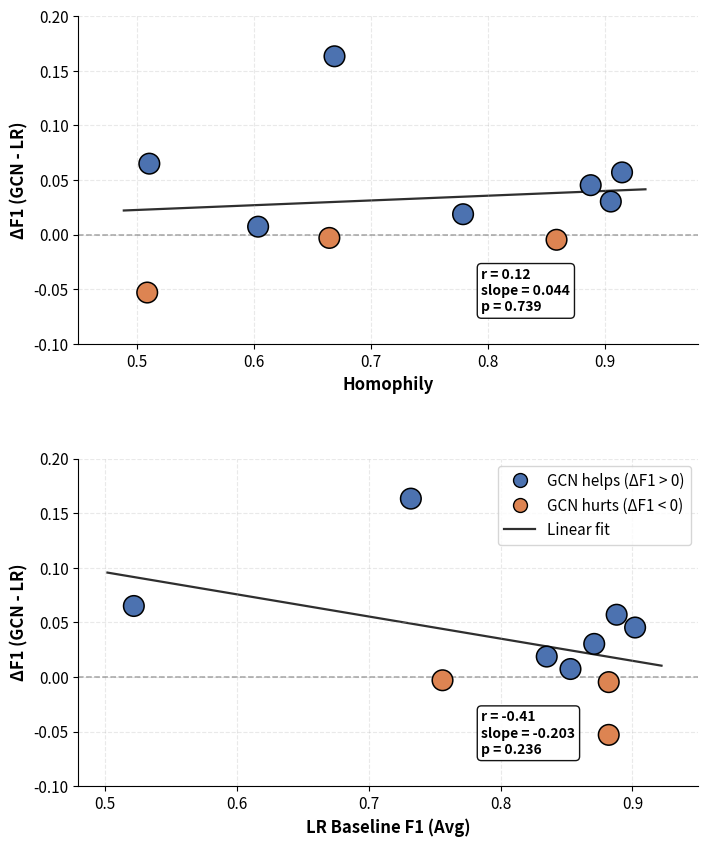

This figure's Python source:
import matplotlib.pyplot as plt
import numpy as np
from matplotlib.lines import Line2D
import os

try:
    from scipy import stats
except Exception as e:
    raise ImportError("This script requires scipy. Install it with `pip install scipy` and re-run.") from e

# -----------------------------
# Data
# -----------------------------
classes = list(range(10))
homophily = np.array([0.6689, 0.6036, 0.8879, 0.5088, 0.8587,
                      0.9147, 0.5106, 0.9051, 0.6645, 0.7788])
lr_baseline = np.array([0.732, 0.853, 0.902, 0.882, 0.882,
                        0.888, 0.522, 0.871, 0.756, 0.835])
delta_f1 = np.array([0.1633, 0.0073, 0.0453, -0.0530, -0.0047,
                     0.0570, 0.0650, 0.0303, -0.0030, 0.0187])

# Journal palette
PALETTE_POS = '#4C72B0'   # GCN helps
PALETTE_NEG = '#DD8452'   # GCN hurts
FIT_COLOR = '#2F2F2F'

colors = [PALETTE_POS if d > 0 else PALETTE_NEG for d in delta_f1]

# -----------------------------
# Helpers: linear fit + annotate p-value
# -----------------------------
def p_to_stars(p):
    if p < 0.001: return '***'
    if p < 0.01: return '**'
    if p < 0.05: return '*'
    return ''

def fit_and_annotate(ax, x, y, xpos, ypos, fit_color=FIT_COLOR):
    coeffs = np.polyfit(x, y, 1)
    slope, intercept = coeffs[0], coeffs[1]
    r, pval = stats.pearsonr(x, y)
    x_line = np.linspace(x.min() - 0.02, x.max() + 0.02, 200)
    y_line = np.polyval(coeffs, x_line)
    ax.plot(x_line, y_line, linestyle='-', linewidth=1.6, color=fit_color, zorder=1)
    
    if pval < 0.001: p_text = "p < 0.001"
    else: p_text = f"p = {pval:.3f}"
    stars = p_to_stars(pval)
    
    ax.text(xpos, ypos,
            f"r = {r:.2f} {stars}\nslope = {slope:.3f}\n{p_text}",
            transform=ax.transAxes, fontsize=10, fontweight='bold',
            bbox=dict(boxstyle='round,pad=0.3', facecolor='white', alpha=0.92),
            zorder=5)
    return r, pval, slope, intercept

# -----------------------------
# Figure setup
# -----------------------------
plt.rcParams.update({
    "font.size": 12,
    "axes.spines.top": False,
    "axes.spines.right": False,
})

FIG_W, FIG_H = 8, 10  # taller for vertical stack
fig, axes = plt.subplots(2, 1, figsize=(FIG_W, FIG_H))
plt.subplots_adjust(hspace=0.35)

def beautify_axes(ax):
    ax.spines['top'].set_visible(False)
    ax.spines['right'].set_visible(False)
    ax.tick_params(axis='both', labelsize=11)
    ax.grid(True, linestyle='--', alpha=0.28)

# -----------------------------
# Plot 1: Homophily vs ΔF1
# -----------------------------
ax1 = axes[0]
ax1.scatter(homophily, delta_f1, c=colors, s=220, edgecolor='black', linewidth=1.1, zorder=3)
ax1.axhline(y=0, color='gray', linestyle='--', linewidth=1.1, alpha=0.7)
ax1.set_xlabel('Homophily', fontsize=12, fontweight='bold')
ax1.set_ylabel('ΔF1 (GCN - LR)', fontsize=12, fontweight='bold')
ax1.set_xlim(0.45, 0.98)
ax1.set_ylim(-0.10, 0.20)
r1, p1, s1, _ = fit_and_annotate(ax1, homophily, delta_f1, xpos=0.65, ypos=0.10, fit_color=FIT_COLOR)
beautify_axes(ax1)

# -----------------------------
# Plot 2: LR Baseline vs ΔF1
# -----------------------------
ax2 = axes[1]
ax2.scatter(lr_baseline, delta_f1, c=colors, s=220, edgecolor='black', linewidth=1.1, zorder=3)
ax2.axhline(y=0, color='gray', linestyle='--', linewidth=1.1, alpha=0.7)
ax2.set_xlabel('LR Baseline F1 (Avg)', fontsize=12, fontweight='bold')
ax2.set_ylabel('ΔF1 (GCN - LR)', fontsize=12, fontweight='bold')
ax2.set_xlim(0.48, 0.95)
ax2.set_ylim(-0.10, 0.20)
r2, p2, s2, _ = fit_and_annotate(ax2, lr_baseline, delta_f1, xpos=0.65, ypos=0.10, fit_color=FIT_COLOR)
beautify_axes(ax2)

# -----------------------------
# Legend (top right)
# -----------------------------
legend_elements = [
    Line2D([0], [0], marker='o', color='w', markerfacecolor=PALETTE_POS,
           markersize=10, markeredgecolor='black', label='GCN helps (ΔF1 > 0)'),
    Line2D([0], [0], marker='o', color='w', markerfacecolor=PALETTE_NEG,
           markersize=10, markeredgecolor='black', label='GCN hurts (ΔF1 < 0)'),
    Line2D([0], [0], linestyle='-', color=FIT_COLOR, linewidth=1.6, label='Linear fit')
]
ax2.legend(handles=legend_elements, loc='upper right', fontsize=11, frameon=True)

# -----------------------------
# Save figure
# -----------------------------
os.makedirs("figures", exist_ok=True)
fig.savefig('figures/figure3_vertical_clean.png', dpi=600, bbox_inches='tight')
print("✓ Saved: figures/figure3_vertical_clean.png")

plt.show()

# -----------------------------
# Print statistics
# -----------------------------
def fmt_p(p): return "<0.001" if p < 0.001 else f"{p:.3f}"
print(f'Homophily vs ΔF1: Pearson r = {r1:.3f}, p = {fmt_p(p1)}, slope = {s1:.4f}')
print(f'LR baseline vs ΔF1: Pearson r = {r2:.3f}, p = {fmt_p(p2)}, slope = {s2:.4f}')
